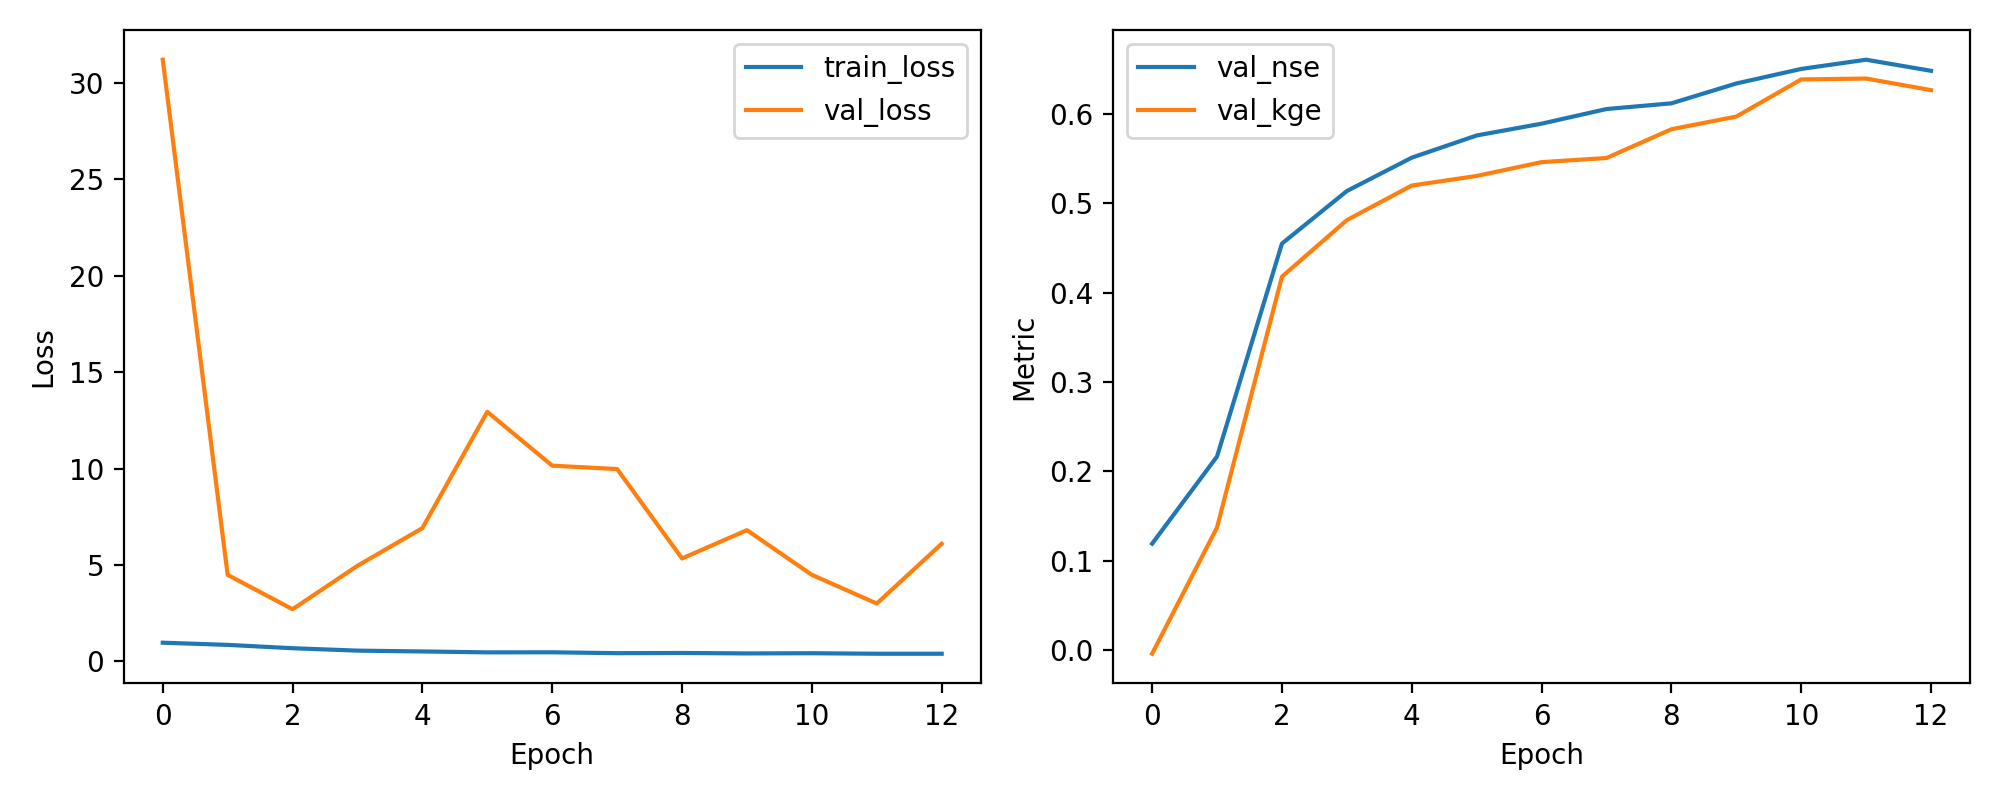

Data behind this chart, as committed beside it:
epoch, train_loss, val_loss, val_nse, val_kge
1, 0.9641, 31.21, 0.1189, -0.004352
2, 0.8506, 4.481, 0.2165, 0.1371
3, 0.6775, 2.7, 0.455, 0.4179
4, 0.5528, 4.954, 0.5138, 0.4812
5, 0.5093, 6.907, 0.5512, 0.52
6, 0.4629, 12.94, 0.576, 0.5307
7, 0.4666, 10.15, 0.5892, 0.5462
8, 0.4204, 9.972, 0.6056, 0.5508
9, 0.43, 5.335, 0.612, 0.583
10, 0.4079, 6.801, 0.6342, 0.5972
11, 0.4172, 4.485, 0.6505, 0.6388
12, 0.3914, 2.995, 0.6609, 0.6398
13, 0.3911, 6.094, 0.6484, 0.6268
